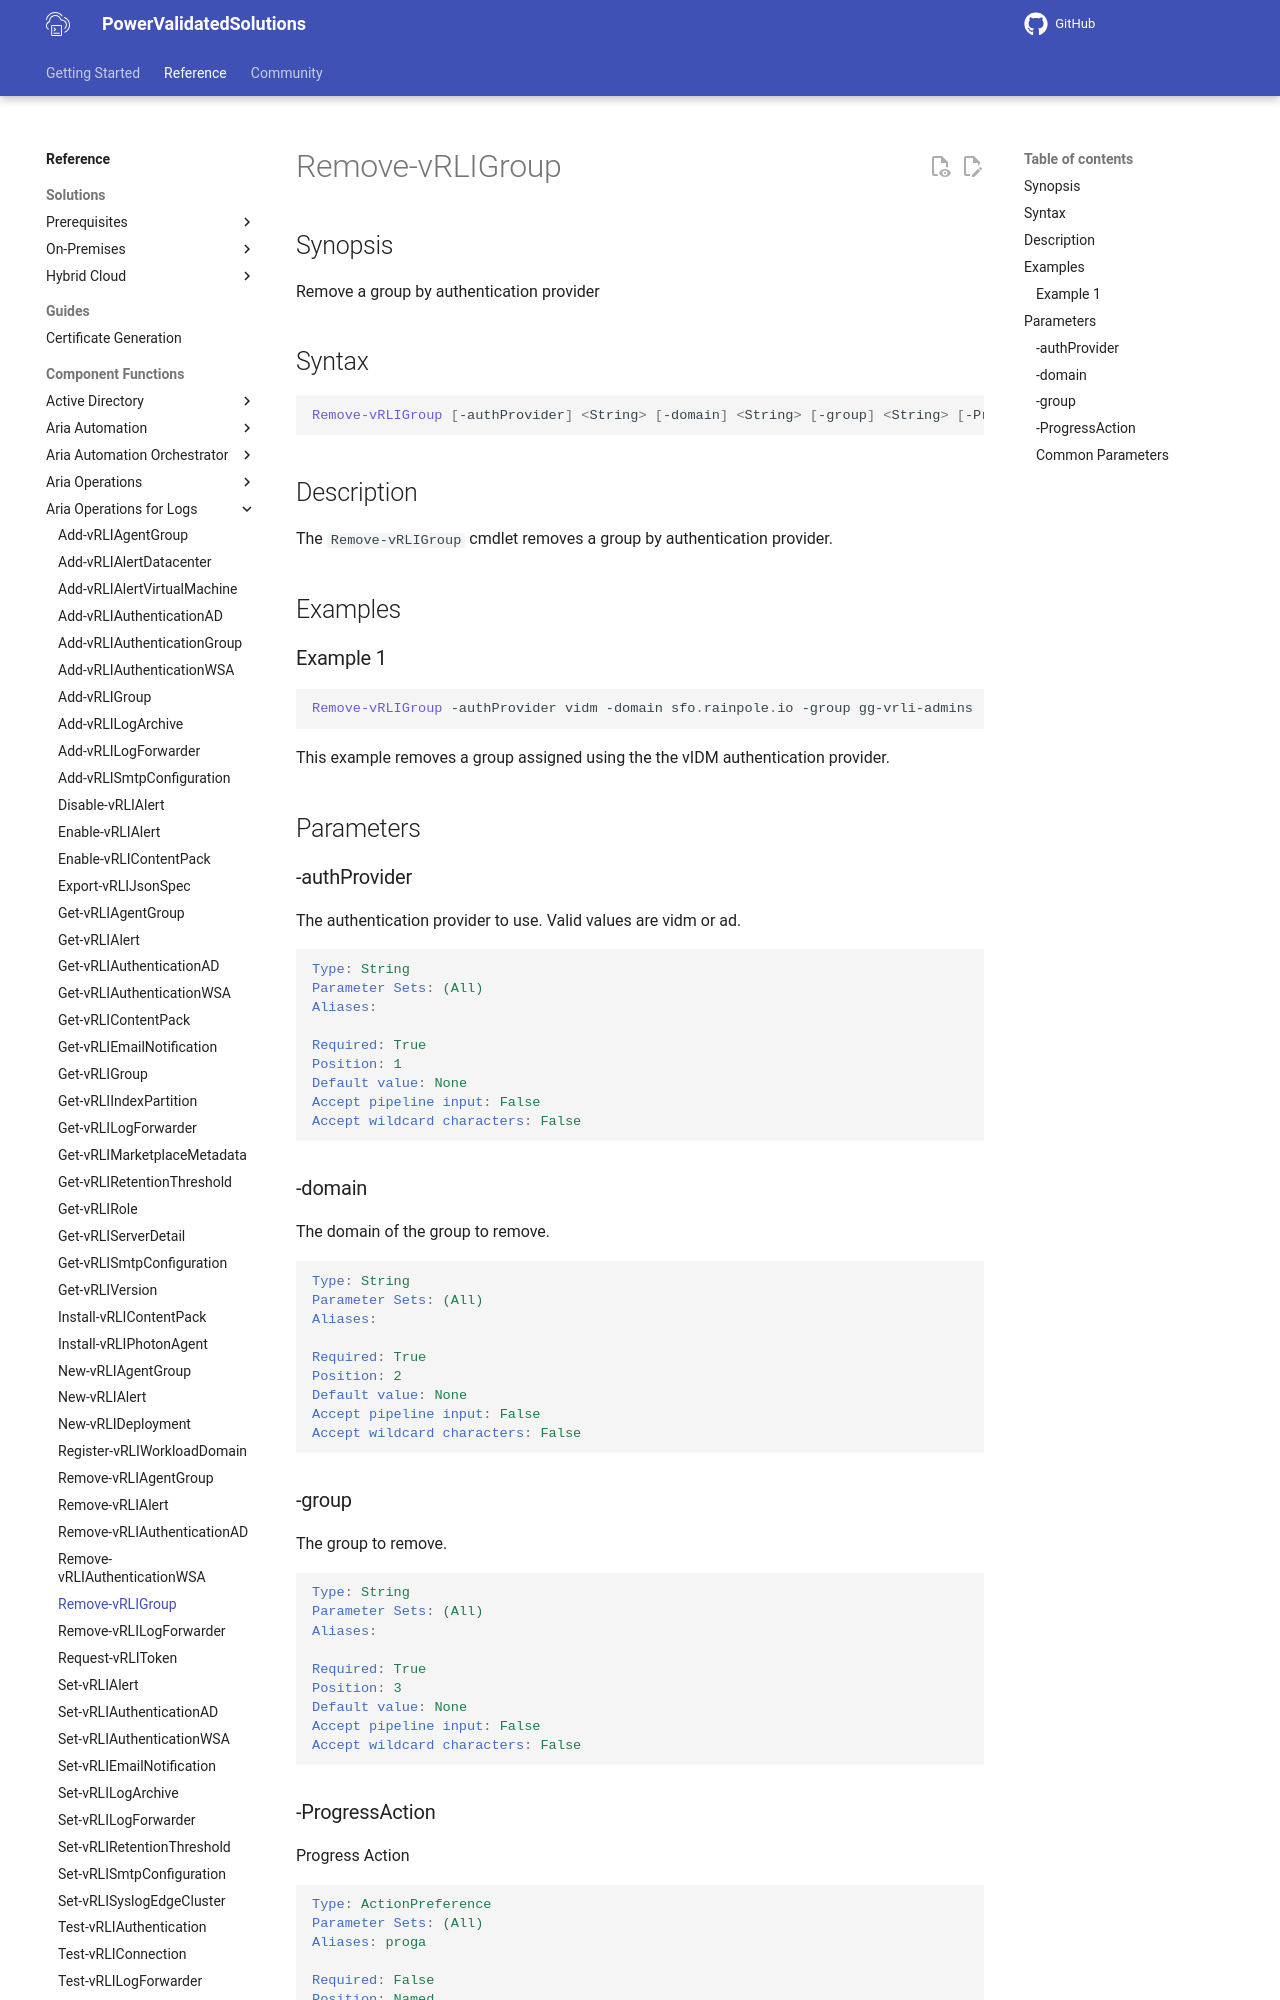

repository: vmware/power-validated-solutions-for-cloud-foundation · page: documentation/functions/aria-suite/aria-operations-logs/Remove-vRLIGroup/index.html · generator: mkdocs

# Remove-vRLIGroup

## Synopsis

Remove a group by authentication provider

## Syntax

```powershell
Remove-vRLIGroup [-authProvider] <String> [-domain] <String> [-group] <String> [-ProgressAction <ActionPreference>] [<CommonParameters>]
```

## Description

The `Remove-vRLIGroup` cmdlet removes a group by authentication provider.

## Examples

### Example 1

```powershell
Remove-vRLIGroup -authProvider vidm -domain sfo.rainpole.io -group gg-vrli-admins
```

This example removes a group assigned using the the vIDM authentication provider.

## Parameters

### -authProvider

The authentication provider to use. Valid values are vidm or ad.

```yaml
Type: String
Parameter Sets: (All)
Aliases:

Required: True
Position: 1
Default value: None
Accept pipeline input: False
Accept wildcard characters: False
```

### -domain

The domain of the group to remove.

```yaml
Type: String
Parameter Sets: (All)
Aliases:

Required: True
Position: 2
Default value: None
Accept pipeline input: False
Accept wildcard characters: False
```

### -group

The group to remove.

```yaml
Type: String
Parameter Sets: (All)
Aliases:

Required: True
Position: 3
Default value: None
Accept pipeline input: False
Accept wildcard characters: False
```
